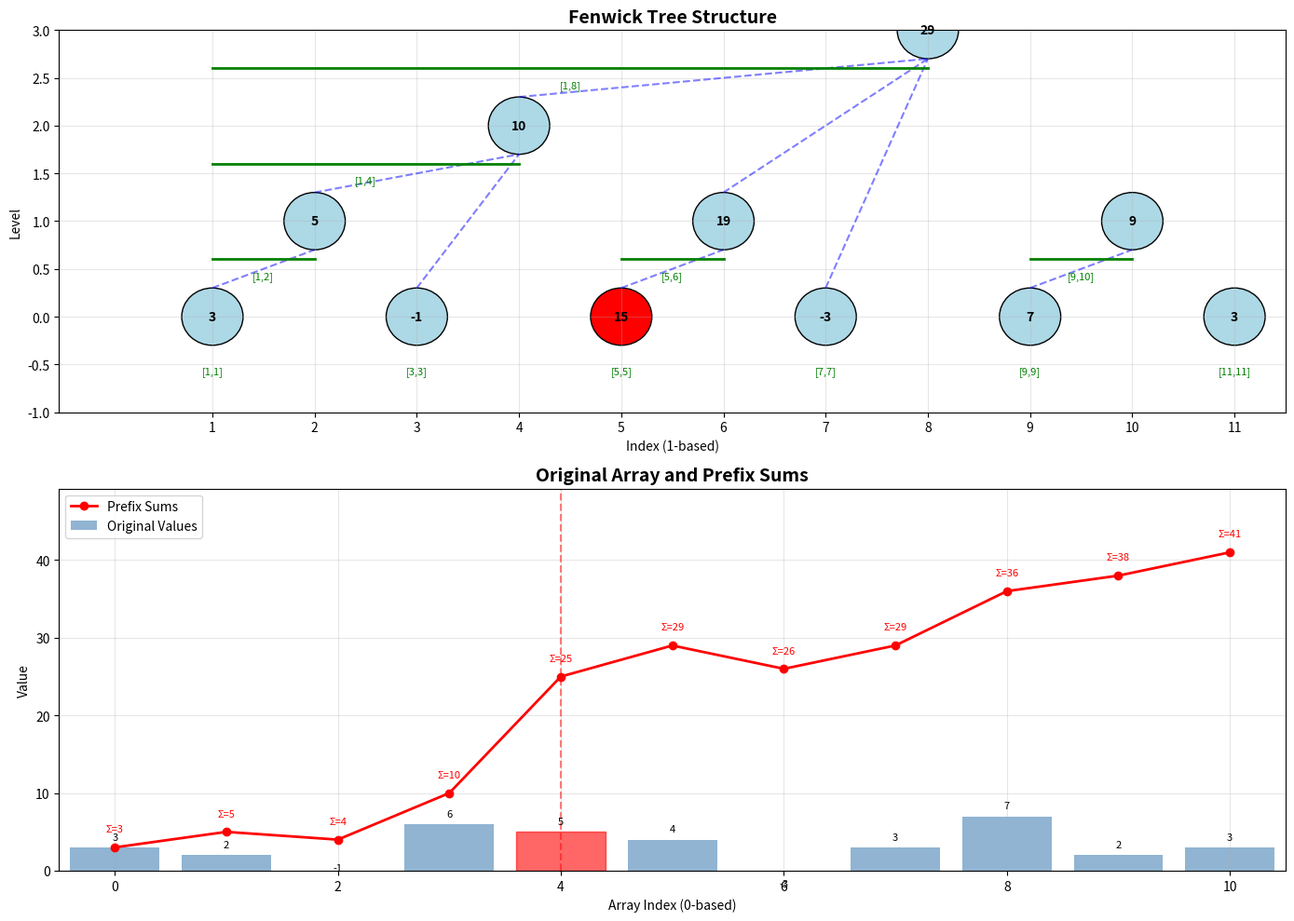

This figure's Python source:
#!/usr/bin/env python3
"""
Fenwick Tree (Binary Indexed Tree) Implementation

A Fenwick Tree or Binary Indexed Tree (BIT) is a data structure that efficiently
supports prefix sum queries and point updates in logarithmic time. It uses a
clever indexing scheme based on binary representation of indices.

Key Concepts:
- Each node stores the sum of a range of elements
- Range size determined by the last set bit (LSB) in the index
- Parent-child relationship through bit manipulation
- Space-efficient: uses same space as input array

Time Complexity:
- Build: O(n log n) naive, O(n) optimized
- Point Update: O(log n)
- Prefix Sum Query: O(log n)
- Range Sum Query: O(log n)
- Space: O(n)

Applications:
- Cumulative frequency tables
- Computational geometry (2D range queries with 2D BIT)
- Inversion count in arrays
- Arithmetic coding for data compression
- Dynamic ranking/percentile queries
- Coordinate compression problems

Author: Algorithms Multiverse
License: MIT
"""

from typing import List, Optional, Tuple, Union
import matplotlib.pyplot as plt
import numpy as np
from matplotlib.patches import Rectangle


class FenwickTree:
    """
    Fenwick Tree (Binary Indexed Tree) for efficient range sum queries

    Uses 1-based indexing internally for simpler bit operations.
    The key insight is that each index i is responsible for a range
    of size equal to the largest power of 2 that divides i.

    Attributes:
        n: Size of the array
        tree: Internal tree representation (1-indexed)
        original: Copy of original array for reference
    """

    def __init__(self, arr: List[Union[int, float]]):
        """
        Initialize Fenwick Tree from array

        Args:
            arr: Input array (0-indexed)
        """
        self.n = len(arr)
        self.tree = [0] * (self.n + 1)  # 1-indexed
        self.original = arr.copy()

        # Build tree
        for i, val in enumerate(arr):
            self.update(i, val)

    @staticmethod
    def _lsb(x: int) -> int:
        """
        Get the least significant bit (rightmost set bit)

        This represents the size of the range that index x is responsible for.

        Args:
            x: Index (1-based)

        Returns:
            Value of LSB
        """
        return x & (-x)

    def update(self, index: int, delta: Union[int, float]) -> None:
        """
        Add delta to element at index (0-based)

        Updates all nodes that include this index in their range.

        Args:
            index: Array index (0-based)
            delta: Value to add
        """
        # Convert to 1-based indexing
        index += 1

        # Update all affected nodes
        while index <= self.n:
            self.tree[index] += delta
            index += self._lsb(index)

    def set_value(self, index: int, value: Union[int, float]) -> None:
        """
        Set element at index to specific value

        Args:
            index: Array index (0-based)
            value: New value
        """
        delta = value - self.original[index]
        self.original[index] = value
        self.update(index, delta)

    def prefix_sum(self, index: int) -> Union[int, float]:
        """
        Get sum of elements from 0 to index (inclusive)

        Args:
            index: End index (0-based)

        Returns:
            Prefix sum
        """
        if index < 0:
            return 0

        # Convert to 1-based indexing
        index += 1
        result = 0

        # Sum all relevant nodes
        while index > 0:
            result += self.tree[index]
            index -= self._lsb(index)

        return result

    def range_sum(self, left: int, right: int) -> Union[int, float]:
        """
        Get sum of elements in range [left, right] (inclusive)

        Args:
            left: Start index (0-based)
            right: End index (0-based)

        Returns:
            Range sum
        """
        if left > 0:
            return self.prefix_sum(right) - self.prefix_sum(left - 1)
        else:
            return self.prefix_sum(right)

    def get_value(self, index: int) -> Union[int, float]:
        """
        Get single element value at index

        Args:
            index: Array index (0-based)

        Returns:
            Element value
        """
        return self.range_sum(index, index)

    def find_kth_smallest(self, k: int) -> Optional[int]:
        """
        Find index of kth smallest element (for cumulative frequency)

        Works when tree represents cumulative frequencies.

        Args:
            k: k-th element to find (1-based)

        Returns:
            Index of kth smallest element or None if k > total
        """
        if k <= 0:
            return None

        # Binary search on the tree
        pos = 0
        bit_mask = 1
        while bit_mask <= self.n:
            bit_mask <<= 1
        bit_mask >>= 1

        while bit_mask > 0:
            if pos + bit_mask <= self.n and self.tree[pos + bit_mask] < k:
                pos += bit_mask
                k -= self.tree[pos]
            bit_mask >>= 1

        if k > 0:
            return pos  # Convert to 0-based
        return None

    def visualize(self, highlight_index: Optional[int] = None):
        """
        Visualize the Fenwick Tree structure and responsibilities

        Args:
            highlight_index: Optional index to highlight
        """
        fig, (ax1, ax2) = plt.subplots(2, 1, figsize=(14, 10))

        # Top plot: Tree structure
        ax1.set_title("Fenwick Tree Structure", fontsize=14, fontweight='bold')
        ax1.set_xlim(-0.5, self.n + 0.5)
        ax1.set_ylim(-1, 3)
        ax1.set_xlabel("Index (1-based)")
        ax1.set_ylabel("Level")

        # Draw nodes and their responsibilities
        for i in range(1, self.n + 1):
            lsb = self._lsb(i)
            level = 0
            temp = i
            while temp & 1 == 0:
                level += 1
                temp >>= 1

            # Node
            color = 'red' if highlight_index and i == highlight_index + 1 else 'lightblue'
            circle = plt.Circle((i, level), 0.3, color=color, ec='black')
            ax1.add_patch(circle)

            # Value
            ax1.text(i, level, f"{self.tree[i]:.0f}", ha='center', va='center',
                    fontweight='bold')

            # Responsibility range
            start = i - lsb + 1
            ax1.plot([start, i], [level - 0.4, level - 0.4], 'g-', linewidth=2)
            ax1.text((start + i) / 2, level - 0.6, f"[{start},{i}]",
                    ha='center', fontsize=8, color='green')

            # Parent connection
            if i + lsb <= self.n:
                parent_level = 0
                temp = i + lsb
                while temp & 1 == 0:
                    parent_level += 1
                    temp >>= 1
                ax1.plot([i, i + lsb], [level + 0.3, parent_level - 0.3],
                        'b--', alpha=0.5)

        ax1.grid(True, alpha=0.3)
        ax1.set_xticks(range(1, self.n + 1))

        # Bottom plot: Array representation
        ax2.set_title("Original Array and Prefix Sums", fontsize=14, fontweight='bold')
        ax2.set_xlim(-0.5, self.n - 0.5)
        ax2.set_ylim(0, max(max(self.original), self.prefix_sum(self.n - 1)) * 1.2)

        # Original array bars
        x_pos = np.arange(self.n)
        bars = ax2.bar(x_pos, self.original, alpha=0.6, color='steelblue',
                      label='Original Values')

        # Prefix sum line
        prefix_sums = [self.prefix_sum(i) for i in range(self.n)]
        ax2.plot(x_pos, prefix_sums, 'r-o', linewidth=2, markersize=6,
                label='Prefix Sums')

        # Highlight
        if highlight_index is not None:
            bars[highlight_index].set_color('red')
            ax2.axvline(x=highlight_index, color='red', linestyle='--', alpha=0.5)

        # Annotations
        for i in range(self.n):
            ax2.text(i, self.original[i] + 1, f"{self.original[i]:.0f}",
                    ha='center', fontsize=8)
            ax2.text(i, prefix_sums[i] + 2, f"Σ={prefix_sums[i]:.0f}",
                    ha='center', fontsize=8, color='red')

        ax2.set_xlabel("Array Index (0-based)")
        ax2.set_ylabel("Value")
        ax2.legend()
        ax2.grid(True, alpha=0.3)

        plt.tight_layout()
        plt.show()

    def print_structure(self):
        """Print the tree structure with explanations"""
        print("Fenwick Tree Structure:")
        print("-" * 50)
        print("Index | Value | Responsibility | Binary")
        print("-" * 50)

        for i in range(1, self.n + 1):
            lsb = self._lsb(i)
            start = i - lsb + 1
            binary = bin(i)[2:].zfill(len(bin(self.n)[2:]))
            print(f"{i:5} | {self.tree[i]:5.0f} | [{start:2},{i:2}]"
                  f"         | {binary}")

        print("-" * 50)
        print(f"Original array: {self.original}")
        print(f"Tree array: {self.tree[1:]}")


class FenwickTree2D:
    """
    2D Fenwick Tree for 2D range sum queries

    Extends the concept to 2 dimensions for rectangular range queries.

    Applications:
    - 2D range sum queries
    - Image processing (sum of pixel values in rectangle)
    - Computational geometry
    """

    def __init__(self, matrix: List[List[Union[int, float]]]):
        """
        Initialize 2D Fenwick Tree from matrix

        Args:
            matrix: 2D array (row-major order)
        """
        if not matrix or not matrix[0]:
            raise ValueError("Matrix cannot be empty")

        self.rows = len(matrix)
        self.cols = len(matrix[0])
        self.tree = [[0] * (self.cols + 1) for _ in range(self.rows + 1)]
        self.original = [row.copy() for row in matrix]

        # Build tree
        for i in range(self.rows):
            for j in range(self.cols):
                self.update(i, j, matrix[i][j])

    @staticmethod
    def _lsb(x: int) -> int:
        """Get least significant bit"""
        return x & (-x)

    def update(self, row: int, col: int, delta: Union[int, float]) -> None:
        """
        Add delta to element at (row, col)

        Args:
            row: Row index (0-based)
            col: Column index (0-based)
            delta: Value to add
        """
        # Convert to 1-based
        row += 1
        col += 1

        i = row
        while i <= self.rows:
            j = col
            while j <= self.cols:
                self.tree[i][j] += delta
                j += self._lsb(j)
            i += self._lsb(i)

    def prefix_sum(self, row: int, col: int) -> Union[int, float]:
        """
        Get sum of rectangle from (0,0) to (row,col)

        Args:
            row: End row (0-based)
            col: End column (0-based)

        Returns:
            Rectangle sum
        """
        if row < 0 or col < 0:
            return 0

        # Convert to 1-based
        row += 1
        col += 1
        result = 0

        i = row
        while i > 0:
            j = col
            while j > 0:
                result += self.tree[i][j]
                j -= self._lsb(j)
            i -= self._lsb(i)

        return result

    def range_sum(self, r1: int, c1: int, r2: int, c2: int) -> Union[int, float]:
        """
        Get sum of rectangle from (r1,c1) to (r2,c2) inclusive

        Uses inclusion-exclusion principle.

        Args:
            r1, c1: Top-left corner (0-based)
            r2, c2: Bottom-right corner (0-based)

        Returns:
            Rectangle sum
        """
        # Use inclusion-exclusion
        total = self.prefix_sum(r2, c2)
        if r1 > 0:
            total -= self.prefix_sum(r1 - 1, c2)
        if c1 > 0:
            total -= self.prefix_sum(r2, c1 - 1)
        if r1 > 0 and c1 > 0:
            total += self.prefix_sum(r1 - 1, c1 - 1)

        return total


class RangeFenwickTree:
    """
    Fenwick Tree with range update support using difference array

    Supports both range updates and range queries efficiently.
    Uses two Fenwick trees internally.
    """

    def __init__(self, arr: List[Union[int, float]]):
        """Initialize with array"""
        self.n = len(arr)
        self.bit1 = FenwickTree([0] * self.n)  # For range updates
        self.bit2 = FenwickTree([0] * self.n)  # For range update coefficients

        # Initialize with original values
        for i, val in enumerate(arr):
            self.update_range(i, i, val)

    def update_range(self, left: int, right: int, delta: Union[int, float]) -> None:
        """
        Add delta to all elements in range [left, right]

        Args:
            left: Start index (0-based)
            right: End index (0-based)
            delta: Value to add
        """
        # Update using difference array technique
        self.bit1.update(left, delta)
        self.bit1.update(right + 1, -delta) if right + 1 < self.n else None

        self.bit2.update(left, delta * left)
        self.bit2.update(right + 1, -delta * (right + 1)) if right + 1 < self.n else None

    def prefix_sum(self, index: int) -> Union[int, float]:
        """Get prefix sum up to index"""
        if index < 0:
            return 0
        return self.bit1.prefix_sum(index) * (index + 1) - self.bit2.prefix_sum(index)

    def range_sum(self, left: int, right: int) -> Union[int, float]:
        """Get range sum from left to right"""
        if left > 0:
            return self.prefix_sum(right) - self.prefix_sum(left - 1)
        return self.prefix_sum(right)


def demonstrate_fenwick_tree():
    """Demonstrate Fenwick Tree operations"""
    print("=" * 60)
    print("Fenwick Tree Demonstration")
    print("=" * 60)

    # Create array
    arr = [3, 2, -1, 6, 5, 4, -3, 3, 7, 2, 3]
    print(f"\nOriginal array: {arr}")

    # Create Fenwick Tree
    ft = FenwickTree(arr)

    # Print structure
    ft.print_structure()

    # Test queries
    print("\nPrefix sum queries:")
    for i in [2, 5, 10]:
        print(f"  Sum [0, {i}]: {ft.prefix_sum(i)}")

    print("\nRange sum queries:")
    test_ranges = [(1, 3), (2, 7), (5, 9)]
    for left, right in test_ranges:
        print(f"  Sum [{left}, {right}]: {ft.range_sum(left, right)}")

    # Update
    print("\nUpdating index 4 by +10...")
    ft.update(4, 10)
    print(f"New value at index 4: {ft.get_value(4)}")
    print(f"New sum [2, 7]: {ft.range_sum(2, 7)}")

    # Visualize
    ft.visualize(highlight_index=4)


def demonstrate_2d_fenwick():
    """Demonstrate 2D Fenwick Tree"""
    print("\n" + "=" * 60)
    print("2D Fenwick Tree Demonstration")
    print("=" * 60)

    # Create matrix
    matrix = [
        [3, 0, 1, 4],
        [2, 5, 6, 3],
        [1, 2, 3, 1],
        [4, 1, 2, 5]
    ]

    print("\nOriginal matrix:")
    for row in matrix:
        print("  ", row)

    # Create 2D Fenwick Tree
    ft2d = FenwickTree2D(matrix)

    # Test queries
    print("\nRectangle sum queries:")
    test_rectangles = [
        (0, 0, 1, 1),  # Top-left 2x2
        (1, 1, 2, 2),  # Center 2x2
        (0, 0, 3, 3),  # Entire matrix
    ]

    for r1, c1, r2, c2 in test_rectangles:
        result = ft2d.range_sum(r1, c1, r2, c2)
        print(f"  Sum [{r1},{c1}] to [{r2},{c2}]: {result}")

    # Update
    print("\nUpdating position (1,2) by +10...")
    ft2d.update(1, 2, 10)
    print(f"New sum of entire matrix: {ft2d.range_sum(0, 0, 3, 3)}")


def application_inversion_count():
    """Application: Count inversions in an array using Fenwick Tree"""
    print("\n" + "=" * 60)
    print("Application: Inversion Count")
    print("=" * 60)

    def count_inversions(arr: List[int]) -> int:
        """Count inversions using Fenwick Tree"""
        if not arr:
            return 0

        # Coordinate compression
        sorted_arr = sorted(set(arr))
        compress = {v: i + 1 for i, v in enumerate(sorted_arr)}

        # Use Fenwick Tree to count inversions
        n = len(sorted_arr)
        ft = FenwickTree([0] * n)
        inversions = 0

        for num in reversed(arr):
            compressed = compress[num]
            # Count elements smaller than current that appear after
            inversions += ft.prefix_sum(compressed - 2) if compressed > 1 else 0
            ft.update(compressed - 1, 1)

        return inversions

    # Test
    test_arrays = [
        [2, 4, 1, 3, 5],
        [5, 4, 3, 2, 1],
        [1, 2, 3, 4, 5],
        [3, 1, 4, 1, 5, 9, 2, 6]
    ]

    for arr in test_arrays:
        inv_count = count_inversions(arr)
        print(f"Array {arr}")
        print(f"  Inversions: {inv_count}")


def benchmark_fenwick_vs_naive():
    """Benchmark Fenwick Tree vs naive approach"""
    print("\n" + "=" * 60)
    print("Performance Benchmark")
    print("=" * 60)

    import time
    import random

    n = 10000
    arr = [random.randint(1, 100) for _ in range(n)]
    queries = 1000

    # Fenwick Tree approach
    ft = FenwickTree(arr)
    start = time.time()
    for _ in range(queries):
        i = random.randint(0, n - 1)
        j = random.randint(i, n - 1)
        ft.range_sum(i, j)
    ft_time = time.time() - start

    # Naive approach
    start = time.time()
    for _ in range(queries):
        i = random.randint(0, n - 1)
        j = random.randint(i, n - 1)
        sum(arr[i:j+1])
    naive_time = time.time() - start

    print(f"\nArray size: {n}")
    print(f"Number of queries: {queries}")
    print(f"\nFenwick Tree time: {ft_time:.4f} seconds")
    print(f"Naive approach time: {naive_time:.4f} seconds")
    print(f"Speedup: {naive_time/ft_time:.2f}x")

    # Update performance
    updates = 100
    start = time.time()
    for _ in range(updates):
        i = random.randint(0, n - 1)
        ft.update(i, random.randint(-10, 10))
    ft_update_time = time.time() - start

    print(f"\nFenwick Tree update time ({updates} updates): {ft_update_time:.4f} seconds")
    print(f"Average per update: {ft_update_time/updates:.6f} seconds")


if __name__ == "__main__":
    # Run demonstrations
    demonstrate_fenwick_tree()
    demonstrate_2d_fenwick()
    application_inversion_count()
    benchmark_fenwick_vs_naive()

    print("\n" + "=" * 60)
    print("Fenwick Tree Implementation Complete!")
    print("=" * 60)
